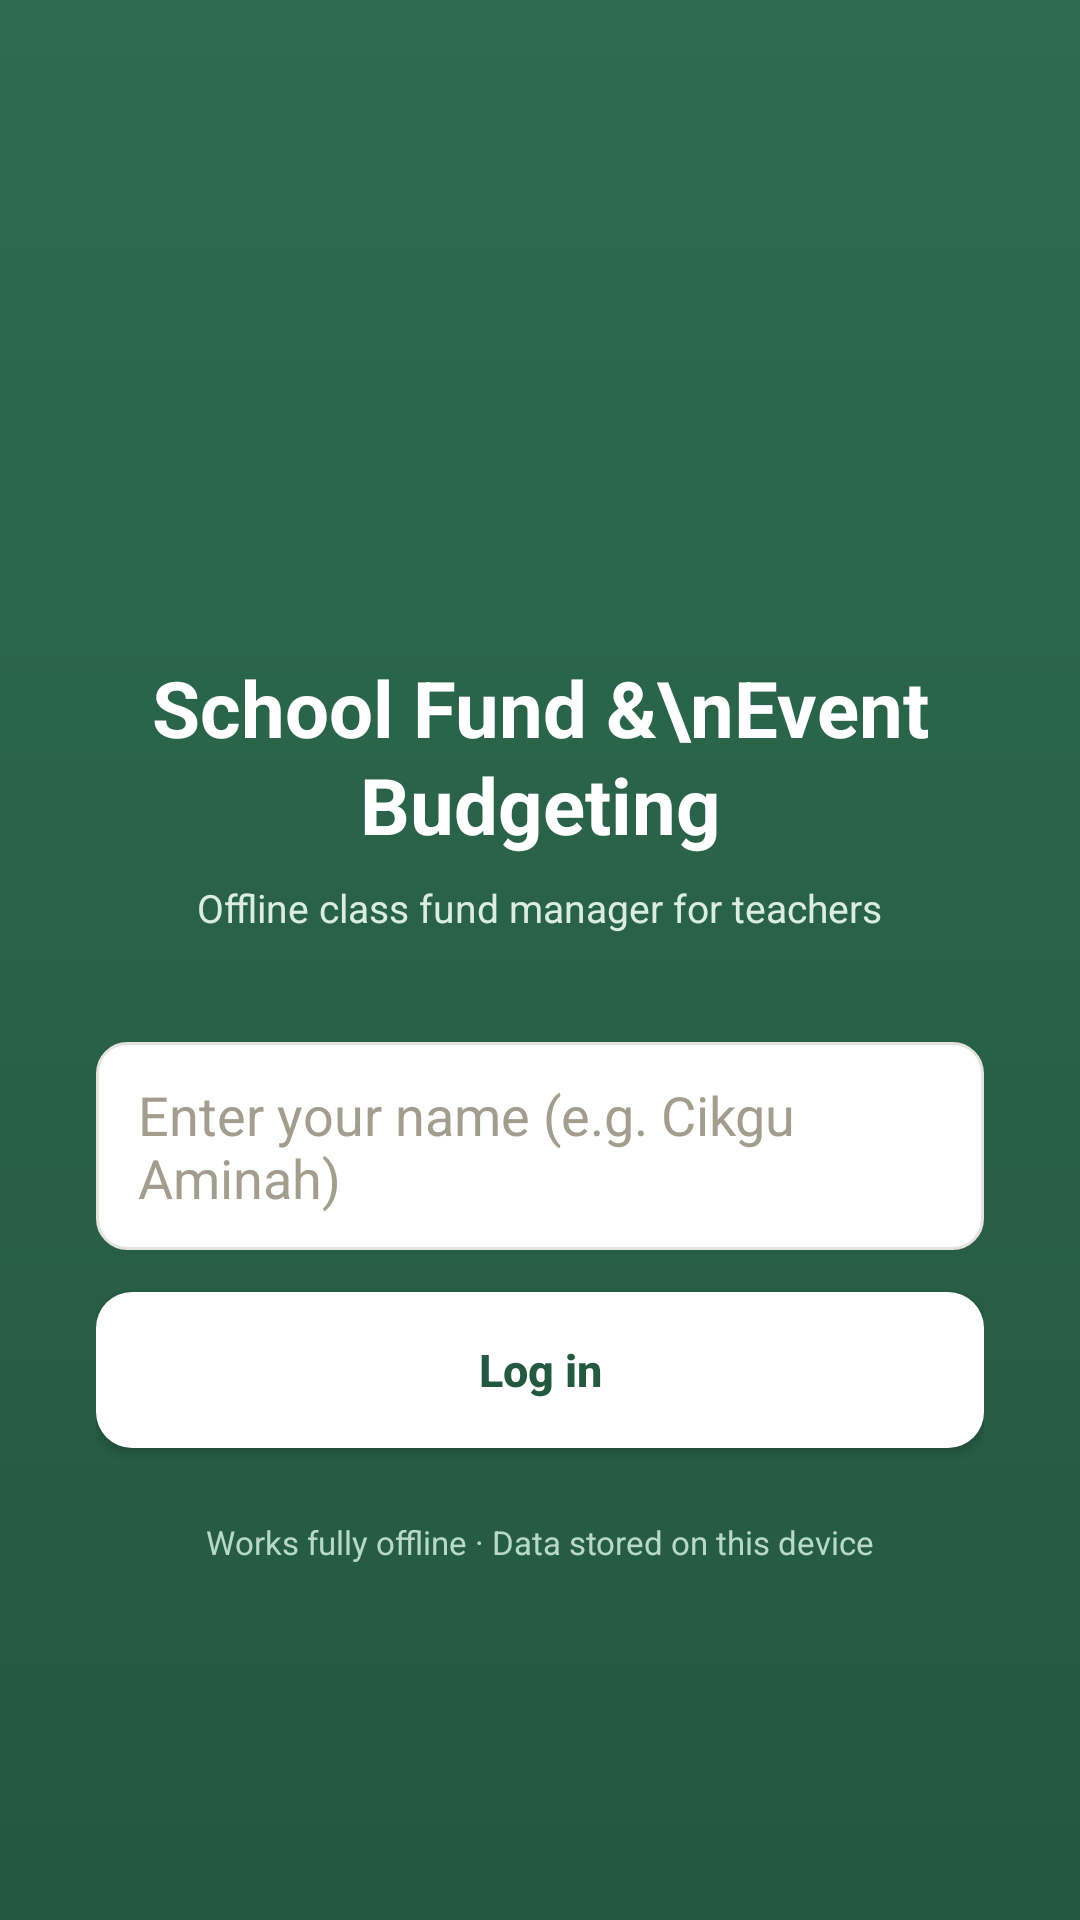

Layout XML and referenced resources for this Android screen:
<!-- AndroidManifest.xml: application theme Theme.SchoolFund -->
<!-- res/layout/activity_main.xml -->
<?xml version="1.0" encoding="utf-8"?>
<LinearLayout xmlns:android="http://schemas.android.com/apk/res/android"
    android:layout_width="match_parent"
    android:layout_height="match_parent"
    android:orientation="vertical"
    android:gravity="center"
    android:padding="32dp"
    android:background="@drawable/header_gradient_green">

    <ImageView
        android:layout_width="80dp"
        android:layout_height="80dp"
        android:background="@drawable/card_white"
        android:padding="8dp"
        android:src="@drawable/ic_school_logo"
        android:scaleType="fitCenter"
        android:layout_marginBottom="20dp"
        android:contentDescription="SMK Perlis" />

    <TextView
        android:layout_width="wrap_content"
        android:layout_height="wrap_content"
        android:text="School Fund &amp;\nEvent Budgeting"
        android:textColor="#FFFFFF"
        android:textSize="26sp"
        android:textStyle="bold"
        android:gravity="center"
        android:lineSpacingExtra="2dp"
        android:layout_marginBottom="8dp" />

    <TextView
        android:layout_width="wrap_content"
        android:layout_height="wrap_content"
        android:text="Offline class fund manager for teachers"
        android:textColor="#D9EDE3"
        android:textSize="13sp"
        android:layout_marginBottom="36dp" />

    <EditText
        android:id="@+id/editTeacherName"
        android:layout_width="match_parent"
        android:layout_height="wrap_content"
        android:hint="Enter your name (e.g. Cikgu Aminah)"
        android:textColorHint="@color/text_muted"
        android:textColor="@color/text_primary"
        android:background="@drawable/input_bg"
        android:layout_marginBottom="14dp" />

    <Button
        android:id="@+id/buttonLogin"
        android:layout_width="match_parent"
        android:layout_height="52dp"
        android:text="Log in"
        android:textAllCaps="false"
        android:textSize="15sp"
        android:textStyle="bold"
        android:textColor="@color/primary_green_dark"
        android:background="@drawable/btn_white_outline"
        android:backgroundTint="@null"
        android:elevation="2dp" />

    <TextView
        android:layout_width="wrap_content"
        android:layout_height="wrap_content"
        android:text="Works fully offline · Data stored on this device"
        android:textColor="#B7D9C7"
        android:textSize="11sp"
        android:layout_marginTop="24dp" />

</LinearLayout>
<!-- resources referenced by this layout -->
<resources>
  <color name="primary_green_dark">#245840</color>
  <color name="text_muted">#A39D8F</color>
  <color name="text_primary">#26211C</color>
  <!-- drawable btn_white_outline (drawable) -->
  <?xml version="1.0" encoding="utf-8"?>
  <ripple xmlns:android="http://schemas.android.com/apk/res/android"
      android:color="#22000000">
      <item>
          <shape android:shape="rectangle">
              <solid android:color="@color/surface_white" />
              <corners android:radius="12dp" />
          </shape>
      </item>
  </ripple>
  <!-- drawable header_gradient_green (drawable) -->
  <?xml version="1.0" encoding="utf-8"?>
  <shape xmlns:android="http://schemas.android.com/apk/res/android">
      <gradient
          android:angle="270"
          android:startColor="@color/primary_green"
          android:endColor="@color/primary_green_dark" />
  </shape>
  <!-- drawable input_bg (drawable) -->
  <?xml version="1.0" encoding="utf-8"?>
  <shape xmlns:android="http://schemas.android.com/apk/res/android">
      <solid android:color="@color/surface_white" />
      <stroke android:width="1dp" android:color="@color/border_subtle" />
      <corners android:radius="10dp" />
      <padding android:left="14dp" android:top="12dp" android:right="14dp" android:bottom="12dp" />
  </shape>
  <style name="Theme.SchoolFund" parent="Theme.MaterialComponents.DayNight.NoActionBar">
          <item name="colorPrimary">#2E6B4F</item>
          <item name="colorPrimaryDark">#245840</item>
          <item name="colorAccent">#B9770E</item>
      </style>
  <color name="surface_white">#FFFFFF</color>
  <color name="primary_green">#2E6B4F</color>
  <color name="border_subtle">#E5E3DD</color>
</resources>
